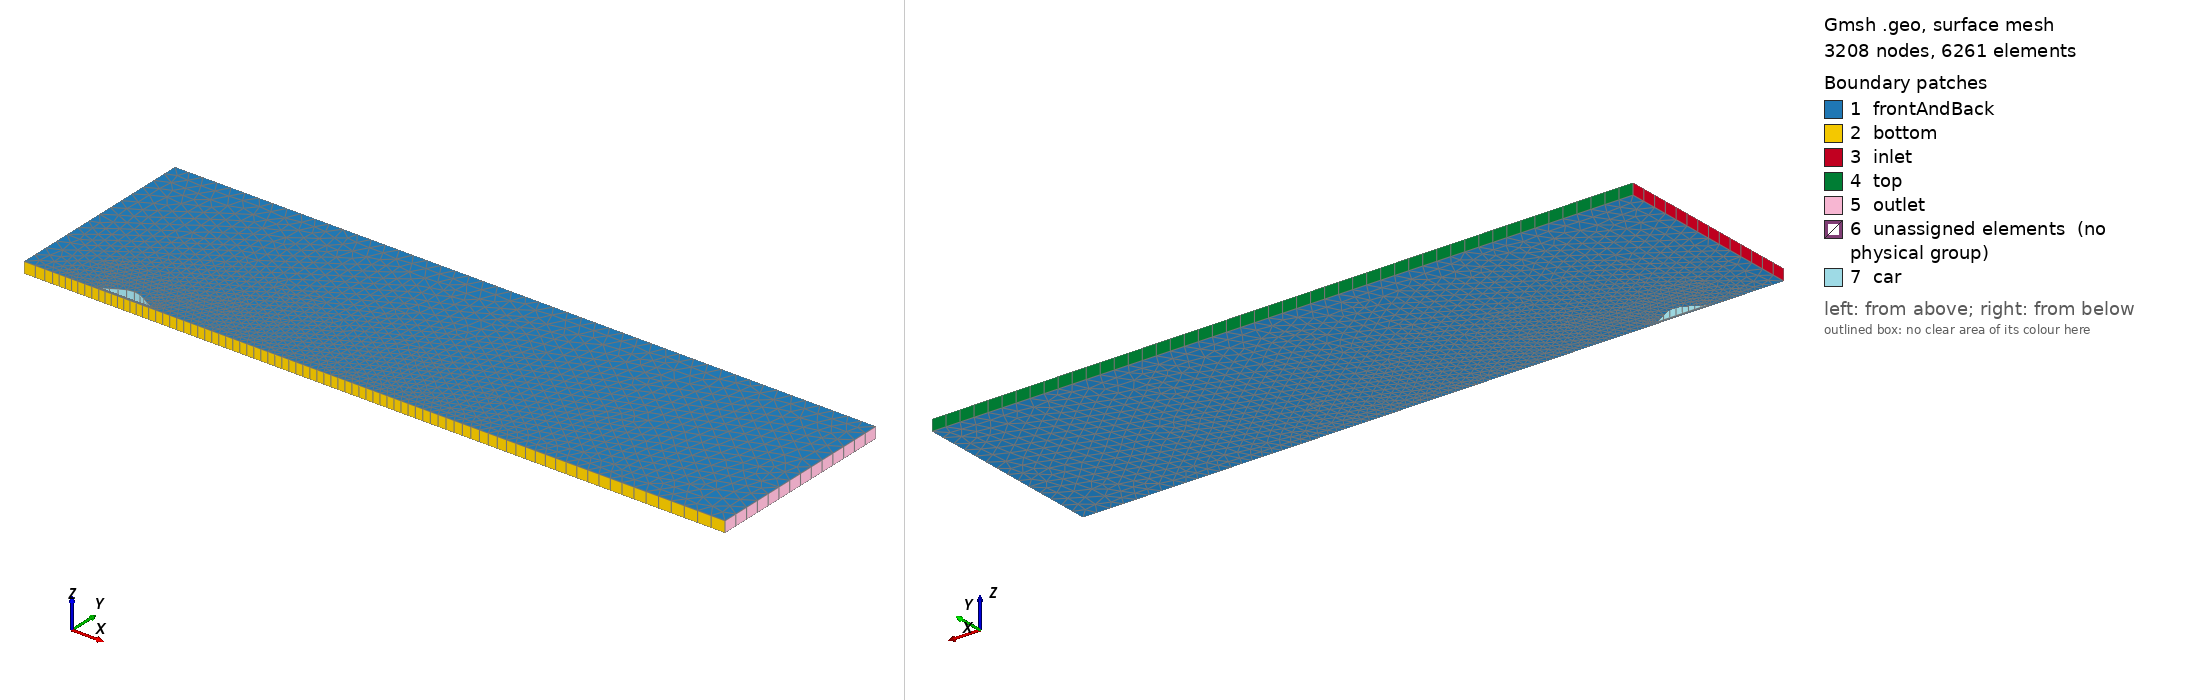

Gmsh geometry script, surface-meshed: 3208 nodes, 6261 surface elements. Boundary patches (legend numbers): 1 frontAndBack, 2 bottom, 3 inlet, 4 top, 5 outlet, 6 unassigned elements (no physical group), 7 car. Left view from above one corner, right view from below the opposite corner. Legend entries are the model's physical surfaces; 'unassigned elements' are surfaces in no physical group. The drawing asked Gmsh for element sizes between 1% and 20% of the model's largest extent; the script's own settings can give other sizes.

=== Spline.geo (drawn) ===
// Define all dimensions

gridDensity = 0.5;

dl = 2500; // domain length
dh = 700; // domain height

cl = 177.8; // car length
ch = 40; // car height
cbot = 9.525; // car bottom clearance
cxloc = cl*1.5; // x location of front of car relative to domain length
cxmid = cxloc + cl/2; // x location of front of car relative to domain length

bh = 75; // boundary layer height and front length
bl = 200; // boundary layer length

gridsize = dl/(100*gridDensity);

// Domain
Point(1) = {0,0,0,gridsize};
Point(2) = {dl,0,0,gridsize};
Point(3) = {dl,dh,0,gridsize};
Point(4) = {0,dh,0,gridsize};

// Car
Point(5) = {cxloc,cbot,0,gridsize/20};
Point(6) = {cxloc+cl,cbot,0,gridsize/20};
Point(7) = {cxloc+cl/2,cbot+ch,0,gridsize/20};
Spline(14) = {6,7,5};
//Point(8) = {cxloc,cbot+ch,0,gridsize/20};


//Point(9) = {cxloc, cbot, -cw/2};
//Point(10) = {cxloc + cl,cbot,-cw/2};
//Point(11) = {cxloc + cl*5/8,cbot + ch,-cw/2};
//Line(13) = {9,10};
//Spline(14) = {9,11,10};

// Boundary Layer
Point(9) = {cxloc-bh,0,0,gridsize/5};
Point(10) = {cxloc+cl+bl,0,0,gridsize/5};
Point(11) = {cxloc+cl+bl,cbot+ch+bh,0,gridsize/5};
Point(12) = {cxloc-bh,cbot+ch+bh,0,gridsize/5};

Point(13) = {cxloc,0,0,gridsize/10};
Point(14) = {cxloc+cl/2,0,0,gridsize/10};
Point(15) = {cxloc+cl,0,0,gridsize/10};

//Point(13) = {cxloc,0,0,gridsize};
//Point(14) = {cxloc-bh,cbot,0,gridsize};
//Point(15) = {cxloc-bh,cbot+ch,0,gridsize};
//Point(16) = {cxloc,cbot+ch+bh,0,gridsize};

//Point(17) = {cxloc+cl,cbot+ch+bh,0,gridsize};
//Point(18) = {cxloc+cl+bl,cbot+ch,0,gridsize};
//Point(19) = {cxloc+cl+bl,cbot,0,gridsize};
//Point(20) = {cxloc+cl,0,0,gridsize};

// Additional points for mesh blocks
//Point(21) = {0,cbot+ch+bh,0,gridsize};
//Point(22) = {cxloc-bh,dh,0,gridsize};
//Point(23) = {cxloc+cl+bl,dh,0,gridsize};
//Point(24) = {dl,cbot+ch+bh,0,gridsize};


Line(1) = {1, 4};
//+
Line(2) = {4, 3};
//+
Line(3) = {3, 2};
//+
Line(4) = {2, 10};
//+
Line(5) = {10, 11};
//+
Line(6) = {11, 12};
//+
Line(7) = {12, 9};
//+
Line(8) = {9, 1};
//+
Line(9) = {9, 13};
//+
Line(10) = {13, 14};
//+
Line(11) = {14, 15};
//+
Line(12) = {15, 10};
//+
Line(13) = {5, 6};
//+
//Line(14) = {6, 7};
//+
//Line(15) = {7, 5};
//+
Curve Loop(1) = {8, 1, 2, 3, 4, 5, 6, 7};
//+
Plane Surface(1) = {1};
//+
Curve Loop(2) = {7, 9, 10, 11, 12, 5, 6};
//+
Curve Loop(3) = {13, 14};
//+
Plane Surface(2) = {2, 3};

//+
Extrude {0, 0, 40} {
  Surface{1}; Surface{2}; Layers {1}; Recombine;
}

//+
Physical Surface("inlet", 104) = {31};
//+
Physical Surface("outlet", 105) = {39};
//+
Physical Surface("top", 106) = {35};
//+
Physical Surface("bottom", 107) = {43, 86, 82, 78, 74, 27};
//+
Physical Surface("frontAndBack", 108) = {1, 56, 2, 103};
//+
Physical Surface("car", 109) = {98, 102};
//+
Physical Volume("volume", 110) = {2, 1};
